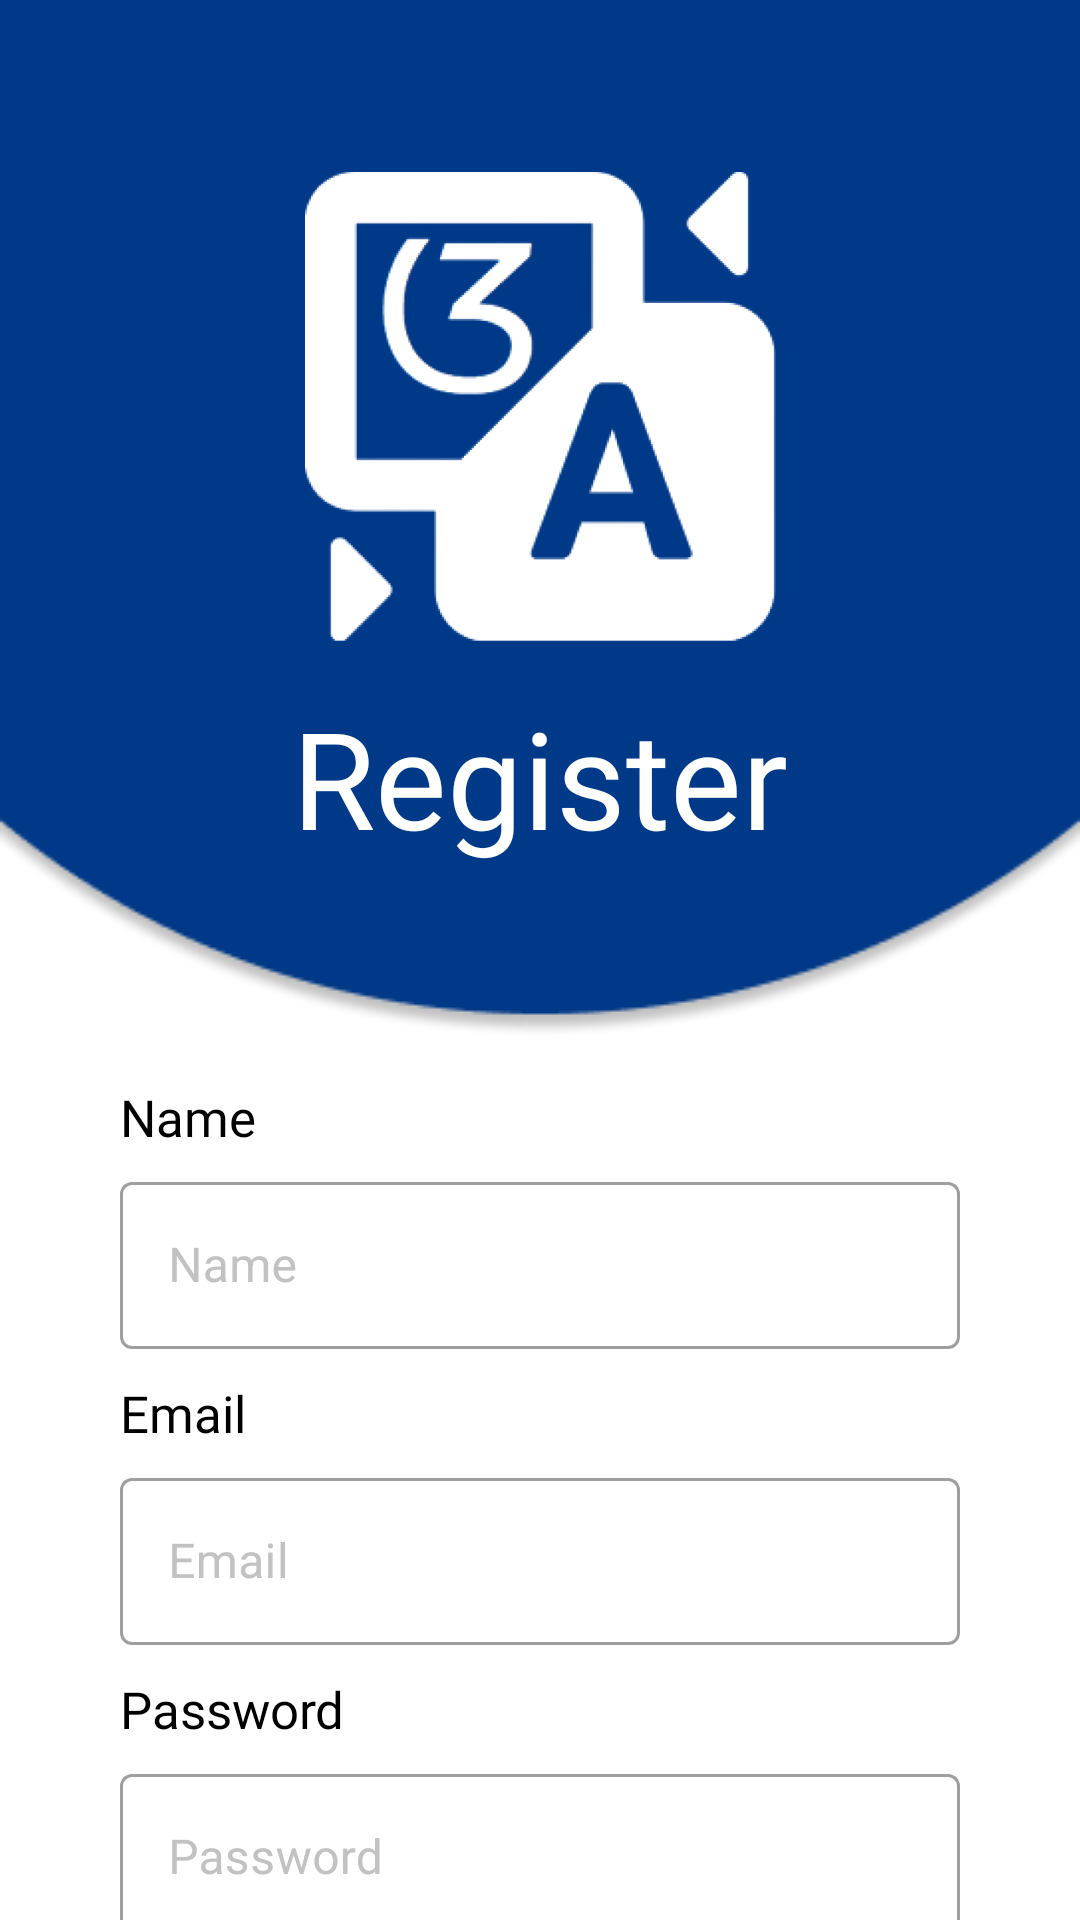

Write the Android layout XML for this screen, with the resource values it uses.
<!-- AndroidManifest.xml: application theme Theme.Aksarakeun -->
<!-- res/layout/fragment_register.xml -->
<?xml version="1.0" encoding="utf-8"?>
<ScrollView xmlns:android="http://schemas.android.com/apk/res/android"
    xmlns:app="http://schemas.android.com/apk/res-auto"
    xmlns:tools="http://schemas.android.com/tools"
    android:layout_width="match_parent"
    android:layout_height="match_parent"
    android:scrollbars="none"
    tools:context=".ui.auth.register.RegisterFragment">

    <androidx.constraintlayout.widget.ConstraintLayout
        android:layout_width="match_parent"
        android:layout_height="wrap_content">

        <ImageView
            android:id="@+id/headerElipse"
            android:layout_width="0dp"
            android:layout_height="wrap_content"
            android:scaleType="fitXY"
            android:src="@drawable/img_elipse"
            app:layout_constraintEnd_toEndOf="parent"
            app:layout_constraintStart_toStartOf="parent"
            app:layout_constraintTop_toTopOf="parent" />

        <ImageView
            android:id="@+id/imageLogo"
            android:layout_width="157dp"
            android:layout_height="157dp"
            android:src="@drawable/logo"
            app:layout_constraintBottom_toTopOf="@+id/textView"
            app:layout_constraintEnd_toEndOf="@+id/headerElipse"
            app:layout_constraintStart_toStartOf="@+id/headerElipse"
            app:layout_constraintTop_toTopOf="@+id/headerElipse"
            app:layout_constraintVertical_chainStyle="packed" />

        <TextView
            android:id="@+id/textView"
            android:layout_width="wrap_content"
            android:layout_height="wrap_content"
            android:layout_marginTop="15dp"
            android:fontFamily="@font/noto_bold"
            android:text="@string/register"
            android:textColor="@color/white"
            android:textSize="45sp"
            app:layout_constraintBottom_toBottomOf="@+id/headerElipse"
            app:layout_constraintEnd_toEndOf="@+id/headerElipse"
            app:layout_constraintStart_toStartOf="@+id/headerElipse"
            app:layout_constraintTop_toBottomOf="@+id/imageLogo" />

        <TextView
            android:id="@+id/labelName"
            android:layout_width="wrap_content"
            android:layout_height="wrap_content"
            android:layout_marginStart="40dp"
            android:layout_marginTop="15dp"
            android:fontFamily="@font/noto_medium"
            android:text="@string/name"
            android:textColor="@color/black"
            android:textSize="17sp"
            app:layout_constraintStart_toStartOf="parent"
            app:layout_constraintTop_toBottomOf="@+id/headerElipse" />

        <com.google.android.material.textfield.TextInputLayout
            android:id="@+id/inputName"
            style="@style/LayoutTextFieldOutline"
            android:layout_width="0dp"
            android:layout_height="wrap_content"
            android:layout_marginStart="40dp"
            android:layout_marginTop="5dp"
            android:layout_marginEnd="40dp"
            android:textColorHint="@color/gray_hint"
            app:helperTextEnabled="true"
            app:helperTextTextColor="@color/red"
            app:layout_constraintEnd_toEndOf="parent"
            app:layout_constraintStart_toStartOf="parent"
            app:layout_constraintTop_toBottomOf="@+id/labelName">

            <com.google.android.material.textfield.TextInputEditText
                android:layout_width="match_parent"
                android:layout_height="wrap_content"
                android:hint="@string/name"
                android:inputType="textPersonName" />
        </com.google.android.material.textfield.TextInputLayout>


        <TextView
            android:id="@+id/labelEmail"
            android:layout_width="wrap_content"
            android:layout_height="wrap_content"
            android:layout_marginStart="40dp"
            android:layout_marginTop="10dp"
            android:fontFamily="@font/noto_medium"
            android:text="@string/email"
            android:textColor="@color/black"
            android:textSize="17sp"
            app:layout_constraintStart_toStartOf="parent"
            app:layout_constraintTop_toBottomOf="@+id/inputName" />

        <com.google.android.material.textfield.TextInputLayout
            android:id="@+id/inputEmail"
            style="@style/LayoutTextFieldOutline"
            android:layout_width="0dp"
            android:layout_height="wrap_content"
            android:layout_marginStart="40dp"
            android:layout_marginTop="5dp"
            android:layout_marginEnd="40dp"
            android:inputType="textPersonName"
            android:textColorHint="@color/gray_hint"
            app:helperTextEnabled="true"
            app:helperTextTextColor="@color/red"
            app:layout_constraintEnd_toEndOf="parent"
            app:layout_constraintStart_toStartOf="parent"
            app:layout_constraintTop_toBottomOf="@+id/labelEmail">

            <com.google.android.material.textfield.TextInputEditText
                android:layout_width="match_parent"
                android:layout_height="wrap_content"
                android:hint="@string/email"
                android:inputType="textEmailAddress" />
        </com.google.android.material.textfield.TextInputLayout>

        <TextView
            android:id="@+id/labelPassword"
            android:layout_width="wrap_content"
            android:layout_height="wrap_content"
            android:layout_marginStart="40dp"
            android:layout_marginTop="10dp"
            android:fontFamily="@font/noto_medium"
            android:text="@string/password"
            android:textColor="@color/black"
            android:textSize="17sp"
            app:layout_constraintStart_toStartOf="parent"
            app:layout_constraintTop_toBottomOf="@+id/inputEmail" />

        <com.google.android.material.textfield.TextInputLayout
            android:id="@+id/inputPassword"
            style="@style/LayoutTextFieldOutline"
            android:layout_width="0dp"
            android:layout_height="wrap_content"
            android:layout_marginStart="40dp"
            android:layout_marginTop="5dp"
            android:layout_marginEnd="40dp"
            android:textColorHint="@color/gray_hint"
            app:helperTextEnabled="true"
            app:helperTextTextColor="@color/red"
            app:layout_constraintEnd_toEndOf="parent"
            app:layout_constraintStart_toStartOf="parent"
            app:layout_constraintTop_toBottomOf="@+id/labelPassword">

            <com.google.android.material.textfield.TextInputEditText
                android:layout_width="match_parent"
                android:layout_height="wrap_content"
                android:hint="@string/password"
                android:inputType="textPassword" />
        </com.google.android.material.textfield.TextInputLayout>

        <Button
            android:id="@+id/buttonRegister"
            android:layout_width="120dp"
            android:layout_height="wrap_content"
            android:layout_marginTop="24dp"
            android:background="@drawable/shape_radius10"
            android:backgroundTint="@color/blue"
            android:fontFamily="@font/noto_medium"
            android:gravity="center"
            android:text="@string/register"
            android:textAllCaps="false"
            android:textSize="18sp"
            app:layout_constraintEnd_toEndOf="parent"
            app:layout_constraintStart_toStartOf="parent"
            app:layout_constraintTop_toBottomOf="@+id/inputPassword" />

        <View
            android:id="@+id/view1"
            android:layout_width="0dp"
            android:layout_height="1dp"
            android:layout_marginStart="17dp"
            android:layout_marginTop="6dp"
            android:background="@color/gray"
            app:layout_constraintBottom_toBottomOf="@+id/labelSeparator"
            app:layout_constraintEnd_toStartOf="@+id/labelSeparator"
            app:layout_constraintStart_toStartOf="parent"
            app:layout_constraintTop_toTopOf="@+id/labelSeparator" />

        <TextView
            android:id="@+id/labelSeparator"
            android:layout_width="wrap_content"
            android:layout_height="wrap_content"
            android:layout_marginStart="5dp"
            android:layout_marginTop="10dp"
            android:layout_marginEnd="5dp"
            android:fontFamily="@font/noto_medium"
            android:gravity="center"
            android:text="@string/or"
            android:textColor="@color/gray"
            android:textSize="16sp"
            app:layout_constraintEnd_toStartOf="@id/view2"
            app:layout_constraintStart_toEndOf="@id/view1"
            app:layout_constraintTop_toBottomOf="@+id/buttonRegister" />

        <View
            android:id="@+id/view2"
            android:layout_width="0dp"
            android:layout_height="1dp"
            android:layout_marginTop="6dp"
            android:layout_marginEnd="17dp"
            android:background="@color/gray"
            app:layout_constraintBottom_toBottomOf="@+id/labelSeparator"
            app:layout_constraintEnd_toEndOf="parent"
            app:layout_constraintStart_toEndOf="@+id/labelSeparator"
            app:layout_constraintTop_toTopOf="@+id/labelSeparator" />


        <Button
            android:id="@+id/buttonLogin"
            android:layout_width="120dp"
            android:layout_height="wrap_content"
            android:layout_marginTop="10dp"
            android:layout_marginBottom="20dp"
            android:background="@drawable/outlined_edittext_background"
            android:backgroundTint="@color/gray"
            android:fontFamily="@font/noto_medium"
            android:text="@string/log_in"
            android:textAllCaps="false"
            android:textColor="@color/gray"
            android:textSize="18sp"
            app:layout_constraintBottom_toBottomOf="parent"
            app:layout_constraintEnd_toEndOf="parent"
            app:layout_constraintStart_toStartOf="parent"
            app:layout_constraintTop_toBottomOf="@+id/labelSeparator"
            app:layout_constraintVertical_bias="0.0" />

        <ProgressBar
            android:id="@+id/progressBar"
            style="?android:attr/progressBarStyle"
            android:layout_width="wrap_content"
            android:layout_height="wrap_content"
            android:visibility="gone"
            app:layout_constraintBottom_toBottomOf="@+id/buttonRegister"
            app:layout_constraintEnd_toEndOf="@+id/buttonRegister"
            app:layout_constraintStart_toStartOf="@+id/buttonRegister"
            app:layout_constraintTop_toTopOf="@+id/buttonRegister" />

    </androidx.constraintlayout.widget.ConstraintLayout>
</ScrollView>
<!-- resources referenced by this layout -->
<resources>
  <color name="black">#FF000000</color>
  <color name="blue">#003988</color>
  <color name="gray">#808080</color>
  <color name="gray_hint">#c2c2c2</color>
  <color name="red">#CD3B3B</color>
  <color name="white">#FFFFFFFF</color>
  <!-- drawable img_elipse: png bitmap (drawable, 7850 bytes) -->
  <!-- drawable logo: png bitmap (drawable, 52588 bytes) -->
  <!-- drawable outlined_edittext_background (drawable) -->
  <?xml version="1.0" encoding="utf-8"?>
  <shape xmlns:android="http://schemas.android.com/apk/res/android">
      <solid android:color="#00000000" />
      <stroke
          android:color="@color/gray"
          android:width="1dp" />
      <corners android:radius="10dp" />
  </shape>
  <string name="email">Email</string>
  <string name="log_in">Log in</string>
  <string name="name">Name</string>
  <string name="or">or</string>
  <string name="password">Password</string>
  <string name="register">Register</string>
  <style name="LayoutTextFieldOutline" parent="@style/Widget.MaterialComponents.TextInputLayout.OutlinedBox">
          <item name="fontFamily">@font/noto_medium</item>
          <item name="hintTextColor">@color/gray_hint</item>
          <item name="android:fontFamily">@font/noto_medium</item>
          <item name="android:textColor">@color/black</item>
          <item name="strokeColor">@color/gray</item>
      </style>
  <style name="Theme.Aksarakeun" parent="Base.Theme.Aksarakeun" />
  <style name="Base.Theme.Aksarakeun" parent="Theme.MaterialComponents.Light.NoActionBar">
          <item name="colorPrimary">@color/blue</item>
          <item name="colorOnPrimary">@color/white</item>
      </style>
</resources>
